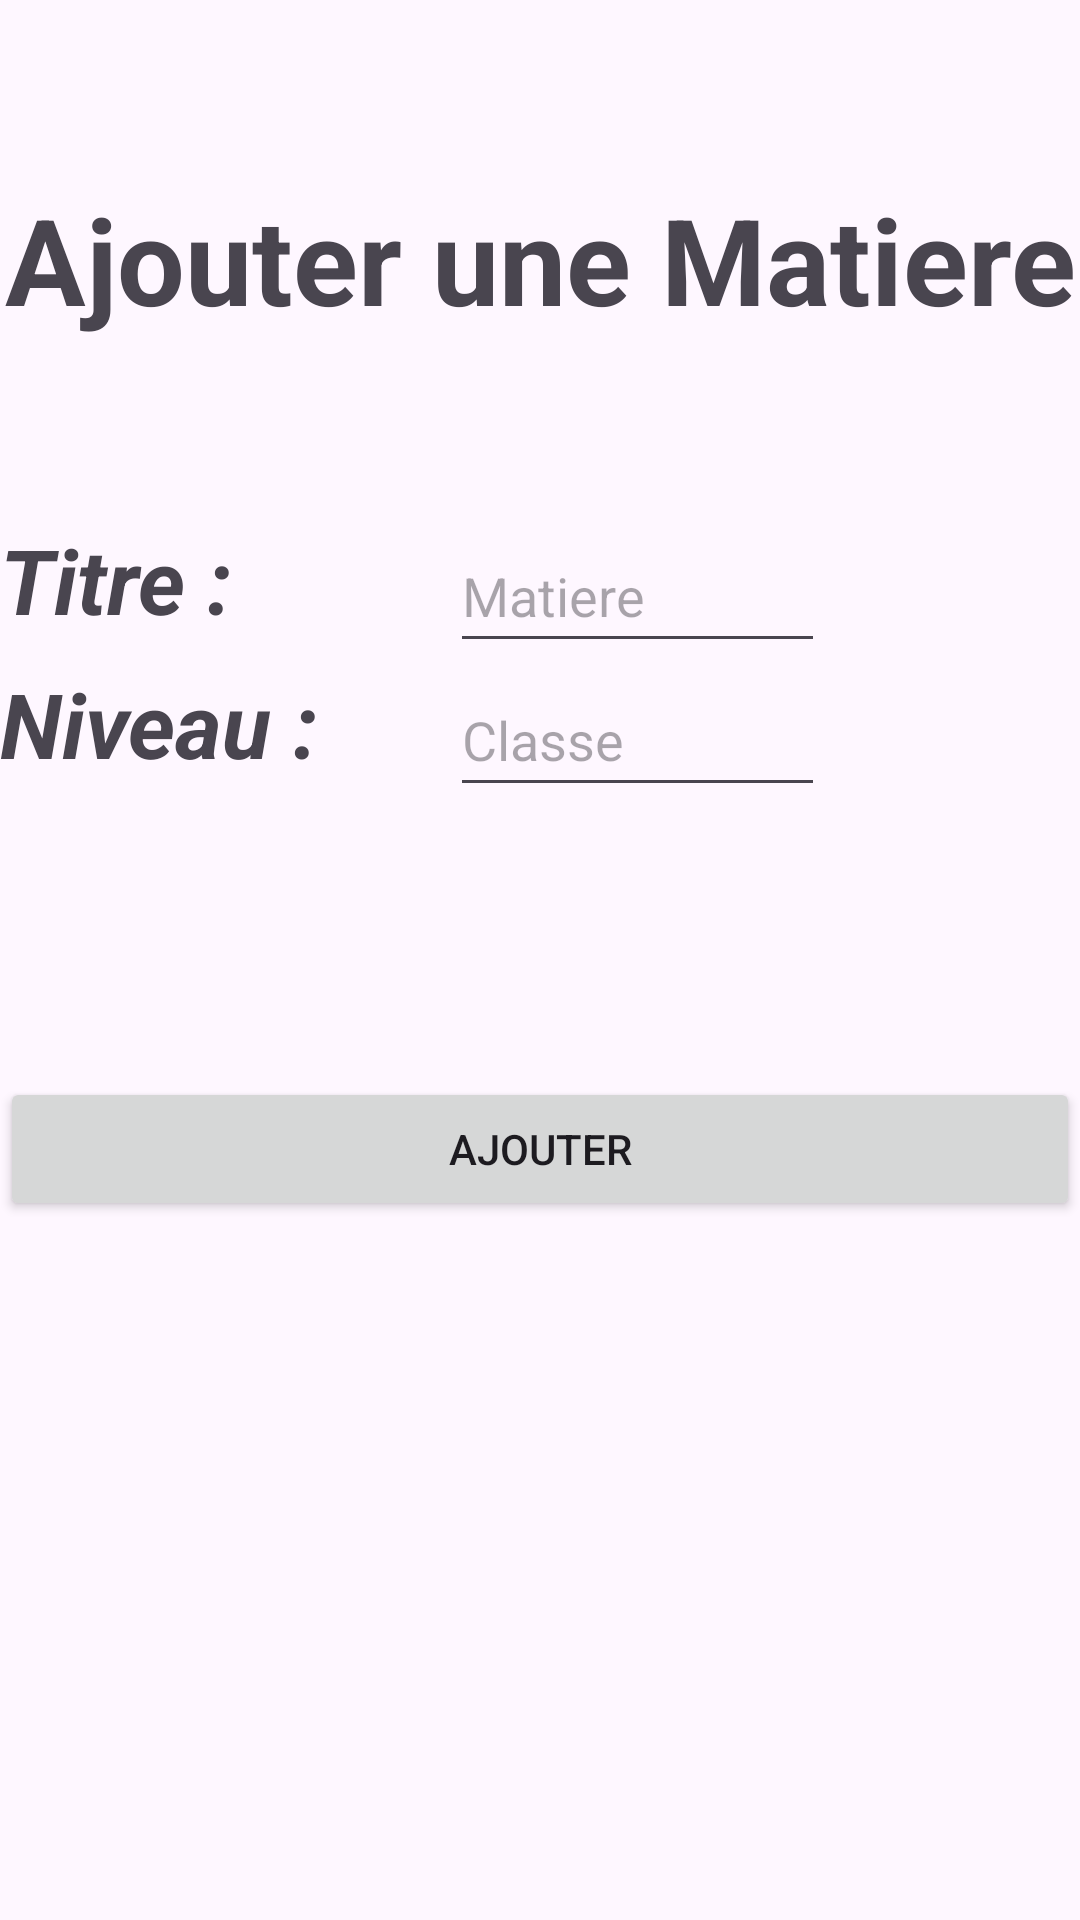

The Android layout XML behind this screen, and the referenced resources:
<!-- AndroidManifest.xml: application theme Theme.MiniProjetMjaiedWael -->
<!-- res/layout/activity_ajout.xml -->
<?xml version="1.0" encoding="utf-8"?>
<LinearLayout xmlns:android="http://schemas.android.com/apk/res/android"
    xmlns:tools="http://schemas.android.com/tools"
    android:layout_width="match_parent"
    android:layout_height="match_parent"
    android:orientation="vertical"

    tools:context=".AjoutActivity">

    <TextView
        android:layout_width="match_parent"
        android:layout_height="173dp"
        android:layout_gravity="center"

        android:gravity="center"
        android:text="Ajouter une Matiere"
        android:textSize="40dp"
        android:textStyle="bold" />
    <LinearLayout
        android:layout_width="wrap_content"
        android:layout_height="wrap_content"
        android:orientation="horizontal">

        <TextView
            android:id="@+id/tv1"
            android:layout_width="150dp"
            android:layout_height="wrap_content"
            android:text="Titre :"
            android:textSize="30dp"
            android:textStyle="bold|italic" />
        <EditText
            android:id="@+id/tx1"
            android:layout_width="125dp"
            android:layout_height="48dp"
            android:layout_gravity="center"
            android:hint="Matiere" />
    </LinearLayout>
    <LinearLayout
        android:layout_width="wrap_content"
        android:layout_height="wrap_content"
        android:orientation="horizontal">

        <TextView
            android:id="@+id/tv2"
            android:layout_width="150dp"
            android:layout_height="wrap_content"
            android:text="Niveau : "
            android:textSize="30dp"
            android:textStyle="bold|italic" />
        <EditText
            android:id="@+id/tx2"
            android:layout_width="125dp"
            android:layout_height="48dp"
            android:layout_gravity="center"
            android:hint="Classe"/>
    </LinearLayout>
    <TextView
        android:id="@+id/textViewMessage"
        android:layout_width="match_parent"
        android:layout_height="90dp"
        android:layout_gravity="center"
        android:paddingTop="16dp"
        android:textColor="#FF0000"
        android:textSize="20dp"
        android:textStyle="bold"/>
    <LinearLayout
        android:layout_width="match_parent"
        android:layout_height="wrap_content"
        android:layout_gravity="center"
        android:orientation="horizontal">

        <Button
            android:id="@+id/btnAjout"
            android:layout_width="match_parent"
            android:layout_height="wrap_content"
            android:gravity="center"
            android:text="Ajouter" />
    </LinearLayout>


</LinearLayout>
<!-- resources referenced by this layout -->
<resources>
  <style name="Theme.MiniProjetMjaiedWael" parent="Base.Theme.MiniProjetMjaiedWael" />
  <style name="Base.Theme.MiniProjetMjaiedWael" parent="Theme.Material3.DayNight.NoActionBar">
          
          
      </style>
</resources>
